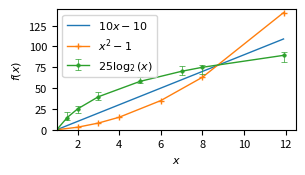

Here is the Python script that generated this plot: (Note: this script raises an exception after producing the figure.)
# Docs: https://matplotlib.org/users/pgf.html
#
# Importar gráficos matplotlib como imagens no LaTeX tem duas
# desvantagens:
#
# 1. As fontes usadas no gráfico serão diferentes do documento
#
# 2. Não é possível usar comandos LaTeX dentro do gráfico (mas
#    vale lembrar que matplotlib é capaz de interpretar boa
#    parte dos comandos do modo matemático de LaTeX)
#
# Há três maneiras de integrar matplotlib e LaTeX para melhorar isso:
#
# 1. Definir "text.usetex: True", gerar o gráfico e importar como
#    uma figura pdf. Com isso, matplotlib desenha o gráfico, chama
#    LaTeX internamente para renderizar apenas o texto e "enxerta"
#    esse texto no gráfico. Ainda assim, é preciso "dizer" para
#    matplotlib adicionar os comandos LaTeX necessários para usar
#    as mesmas fontes do documento. Mas não consegui descobrir
#    como misturar fontes com e sem serifa e outras coisinhas.
#
# 2. Ativar o backend pgf de matplotlib, gerar o gráfico e importar
#    como pdf. Neste caso, matplotlib internamente gera um documento
#    LaTeX com comandos específicos para gerar o pdf correspondente.
#    O resultado *deve* ser similar ao anterior e também depende de
#    configurar matplotlib para usar as mesmas fontes do documento.
#    Mas não consegui ativar a fonte monospaced certa e pode não ser
#    fácil acertar o tamanho. Além disso, é preciso copiar tudo que
#    for relevante do preâmbulo LaTeX.
#
# 3. Usar o backend pgf de matplotlib para gerar um arquivo no
#    formato pgf e importar esse arquivo no LaTeX com \input:
#
#    \begin{figure}
#      \centering
#      \input{arquivo.pgf}
#      \caption{blah}
#    \end{figure}
#
#    Neste caso, basta definir se queremos usar a fonte com serifa
#    ou a sem serifa; a fonte correspondente vai seguir o definido no
#    documento e temos acesso a qualquer macro definida no preâmbulo
#    LaTeX do documento sem configuração adicional. A desvantagem é
#    que o processamento do documento pode ficar mais lento.
#
# Abaixo, exemplos de como fazer cada uma dessas opções.

import matplotlib as mpl

################################################################################
#################### Renderizando apenas o texto com LaTeX #####################
################################################################################

# https://matplotlib.org/stable/tutorials/text/usetex.html

#mpl.rcParams.update({
#    "text.usetex": True,
#    "text.latex.preamble": "\\usepackage[T1]{fontenc}\\usepackage{libertinus}\\usepackage[scale=.85]{sourcecodepro}\\usepackage{libertinust1math}",
#})

################################################################################
################## Gerando um pdf usando o backend pgf/LaTeX ###################
################################################################################

# https://matplotlib.org/stable/tutorials/text/pgf.html

# Estas duas linhas fazem a conversão para PDF
# usar o backend PGF (ou seja, LaTeX) ao invés do default
#from matplotlib.backends.backend_pgf import FigureCanvasPgf
#mpl.backend_bases.register_backend('pdf', FigureCanvasPgf)
#
#mpl.rcParams.update({
#    "pgf.texsystem": "lualatex",
#    # Há duas maneiras de configurar as fontes. A primeira é definir
#    # o que for necessário no preâmbulo LaTeX:
#    "pgf.preamble": "\\usepackage[T1]{fontenc}\\usepackage{libertinus}\\usepackage[scale=.85]{sourcecodepro}\\usepackage{libertinust1math}",
#    # Neste caso, é preciso desabilitar a segunda com o comando
#    "pgf.rcfonts": False,
#
#    # A segunda, que é o default, é carregar a package fontspec e
#    # usá-la para configurar as fontes conforme a definição nos
#    # parâmetros "normais" de matplotlib, ou seja, "font.serif",
#    # "font.sans-serif" etc. são convertidos para \setmainfont,
#    # \setsansfont etc. Mas não consegui fazer isto funcionar
#    # corretamente com estas fontes.
#    #"font.serif": "Libertinus Serif",
#    #"font.sans-serif": "Libertinus Sans",
#    #"font.monospace": "SouceCodePro",
#})

################################################################################
#################### Nada especial para gerar arquivos pgf #####################
################################################################################

################################################################################
############################# Comum às três opções #############################
################################################################################

mpl.rcParams.update({
    "font.family": "sans-serif",
    "font.size": "8", # LaTeX com corpo 12pt: \scriptsize=8pt, \footnotesize=10pt
})

################################################################################
########################## Gerando o gráfico de fato ###########################
################################################################################

import matplotlib
import matplotlib.pyplot as plt
import numpy as np

linearX = np.arange(1.0, 12, 0.1)
linearY = 10*linearX -10

quadraticX = np.array([1, 2, 3,  4,  6,  8,  11.90])
quadraticY = np.array([0, 3, 8, 15, 35, 63, 140.61])

logarithmicX = np.array([1,  1.50,  2,  3.00,  5.00,  7.00,  8, 11.90])
logarithmicY = np.array([0, 14.62, 25, 39.62, 58.05, 70.18, 75, 89.32])
logarithmicErrorBars = np.array([
    [0.0, 3.1, 5.3, 3.7, 2.2, 3.9, 7.9, 7.9],
    [0.0, 6.8, 3.8, 6.2, 5.5, 6.6, 2.3, 3.8]
    ])

fig, ax = plt.subplots(figsize=(3.1,1.8)) # polegadas

ax.plot(linearX, linearY,
    linewidth=1,
    label = "$10x-10$")

ax.plot(quadraticX, quadraticY,
    linewidth=1, marker = "+", markersize=5,
    label = "$x^2-1$")

ax.errorbar(logarithmicX, logarithmicY, yerr=logarithmicErrorBars,
    linewidth=1, marker = ".", markersize=5, elinewidth=.5, capsize=2, markeredgewidth=.5,
    label = "$25\log_{2}(x)$")

ax.set(xlabel='$x$', ylabel='$f(x)$')

ax.set_yticks(np.arange(0, 130, step=25))
ax.set_ylim(ymin=0, ymax=145)
ax.set_xlim(xmin=1, xmax=12.5)

ax.legend()

fig.tight_layout()

#plt.savefig("figuras/matplotlib.pdf") # métodos 1 e 2
plt.savefig("figuras/matplotlib.pgf") # método 3
